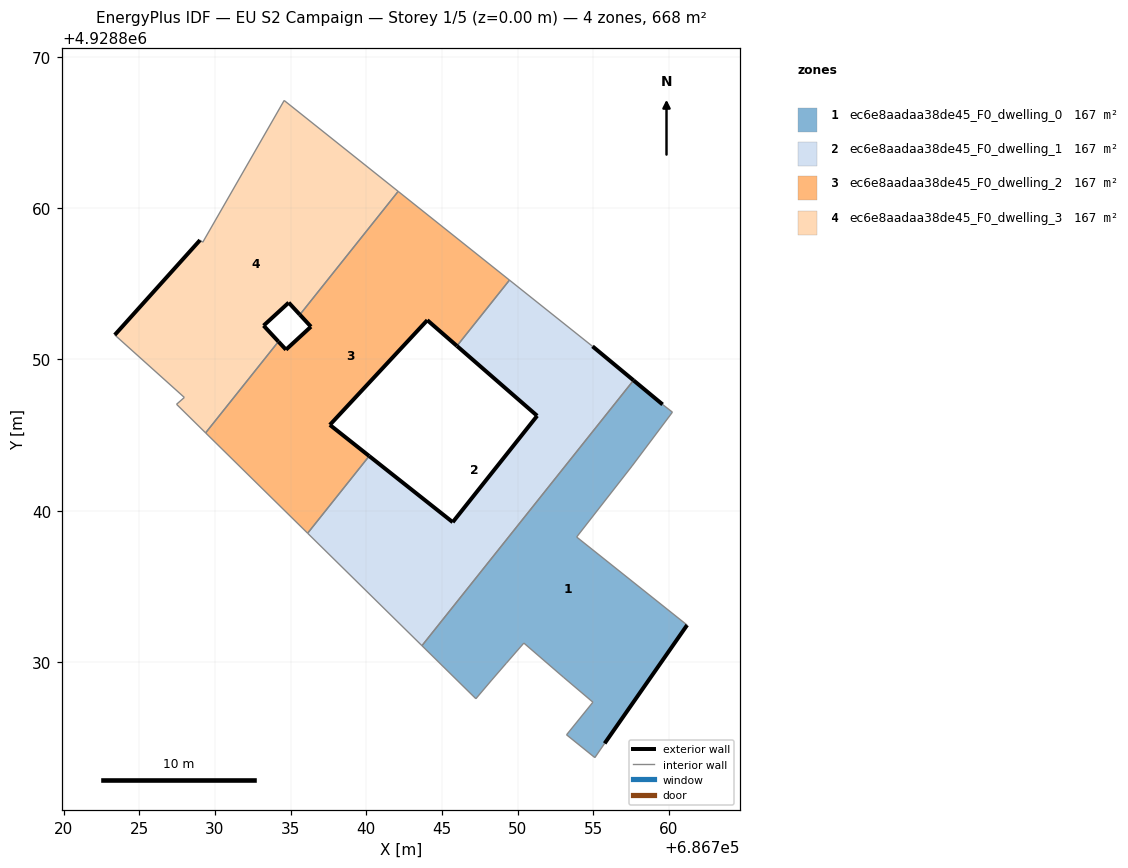
=== STOREY PLAN SPEC (per zone: floor XY polygon, exterior-wall plan segments, windows/doors) ===
zone 1: ec6e8aadaa38de45_F0_dwelling_0  (166.9 m²)
  floor: (686755.75, 4928824.62) (686761.20, 4928832.44) (686753.90, 4928838.26) (686757.56, 4928842.95) (686760.23, 4928846.51) (686759.58, 4928847.02) (686757.66, 4928848.61) (686743.68, 4928831.08) (686747.24, 4928827.57) (686748.29, 4928828.81) (686749.26, 4928829.93) (686750.41, 4928831.25) (686753.02, 4928829.00) (686754.98, 4928827.34) (686753.23, 4928825.19) (686755.10, 4928823.68)
  exterior wall: (686761.20, 4928832.44) – (686755.75, 4928824.62)  [9.5 m]
  exterior wall: (686757.66, 4928848.61) – (686759.58, 4928847.02)  [2.5 m]
  interior walls: 14
zone 2: ec6e8aadaa38de45_F0_dwelling_1  (166.9 m²)
  floor: (686743.68, 4928831.08) (686757.66, 4928848.61) (686754.95, 4928850.86) (686749.46, 4928855.24) (686745.99, 4928850.88) (686751.29, 4928846.27) (686745.71, 4928839.24) (686740.19, 4928843.61) (686736.12, 4928838.51)
  exterior wall: (686740.19, 4928843.61) – (686745.71, 4928839.24)  [7.0 m]
  exterior wall: (686745.71, 4928839.24) – (686751.29, 4928846.27)  [9.0 m]
  exterior wall: (686751.29, 4928846.27) – (686745.99, 4928850.88)  [7.0 m]
  exterior wall: (686754.95, 4928850.86) – (686757.66, 4928848.61)  [3.5 m]
  interior walls: 5
zone 3: ec6e8aadaa38de45_F0_dwelling_2  (166.9 m²)
  floor: (686740.19, 4928843.61) (686737.59, 4928845.67) (686744.03, 4928852.59) (686745.99, 4928850.88) (686749.46, 4928855.24) (686742.11, 4928861.10) (686735.61, 4928852.95) (686736.34, 4928852.16) (686734.69, 4928850.64) (686734.19, 4928851.17) (686729.38, 4928845.14) (686736.12, 4928838.51)
  exterior wall: (686744.03, 4928852.59) – (686737.59, 4928845.67)  [9.5 m]
  exterior wall: (686737.59, 4928845.67) – (686740.19, 4928843.61)  [3.3 m]
  exterior wall: (686734.19, 4928851.17) – (686734.69, 4928850.64)  [0.7 m]
  exterior wall: (686734.69, 4928850.64) – (686736.34, 4928852.16)  [2.2 m]
  exterior wall: (686736.34, 4928852.16) – (686735.61, 4928852.95)  [1.1 m]
  exterior wall: (686745.99, 4928850.88) – (686744.03, 4928852.59)  [2.6 m]
  interior walls: 6
zone 4: ec6e8aadaa38de45_F0_dwelling_3  (166.9 m²)
  floor: (686734.19, 4928851.17) (686733.21, 4928852.23) (686734.87, 4928853.75) (686735.61, 4928852.95) (686742.11, 4928861.10) (686734.57, 4928867.11) (686729.19, 4928857.74) (686729.01, 4928857.88) (686723.38, 4928851.61) (686727.97, 4928847.48) (686727.46, 4928847.03) (686729.38, 4928845.14)
  exterior wall: (686735.61, 4928852.95) – (686734.87, 4928853.75)  [1.1 m]
  exterior wall: (686734.87, 4928853.75) – (686733.21, 4928852.23)  [2.3 m]
  exterior wall: (686733.21, 4928852.23) – (686734.19, 4928851.17)  [1.4 m]
  exterior wall: (686723.38, 4928851.61) – (686729.01, 4928857.88)  [8.4 m]
  interior walls: 8

=== DERIVED (storey summary) ===
Building: EU S2 Campaign
Storey: 1 of 5  (floor level z = 0.00 m)
Storey gross floor area: 667.6 m²
Zones on this storey: 4
  - ec6e8aadaa38de45_F0_dwelling_0: floor 166.9 m²; exterior wall 12.0 m (36.1 m²); WWR 0.0%
  - ec6e8aadaa38de45_F0_dwelling_1: floor 166.9 m²; exterior wall 26.6 m (79.7 m²); WWR 0.0%
  - ec6e8aadaa38de45_F0_dwelling_2: floor 166.9 m²; exterior wall 19.4 m (58.3 m²); WWR 0.0%
  - ec6e8aadaa38de45_F0_dwelling_3: floor 166.9 m²; exterior wall 13.2 m (39.6 m²); WWR 0.0%
Zone adjacency (shared interzone walls):
  - ec6e8aadaa38de45_F0_dwelling_0 ↔ ec6e8aadaa38de45_F0_dwelling_1
  - ec6e8aadaa38de45_F0_dwelling_1 ↔ ec6e8aadaa38de45_F0_dwelling_2
  - ec6e8aadaa38de45_F0_dwelling_2 ↔ ec6e8aadaa38de45_F0_dwelling_3